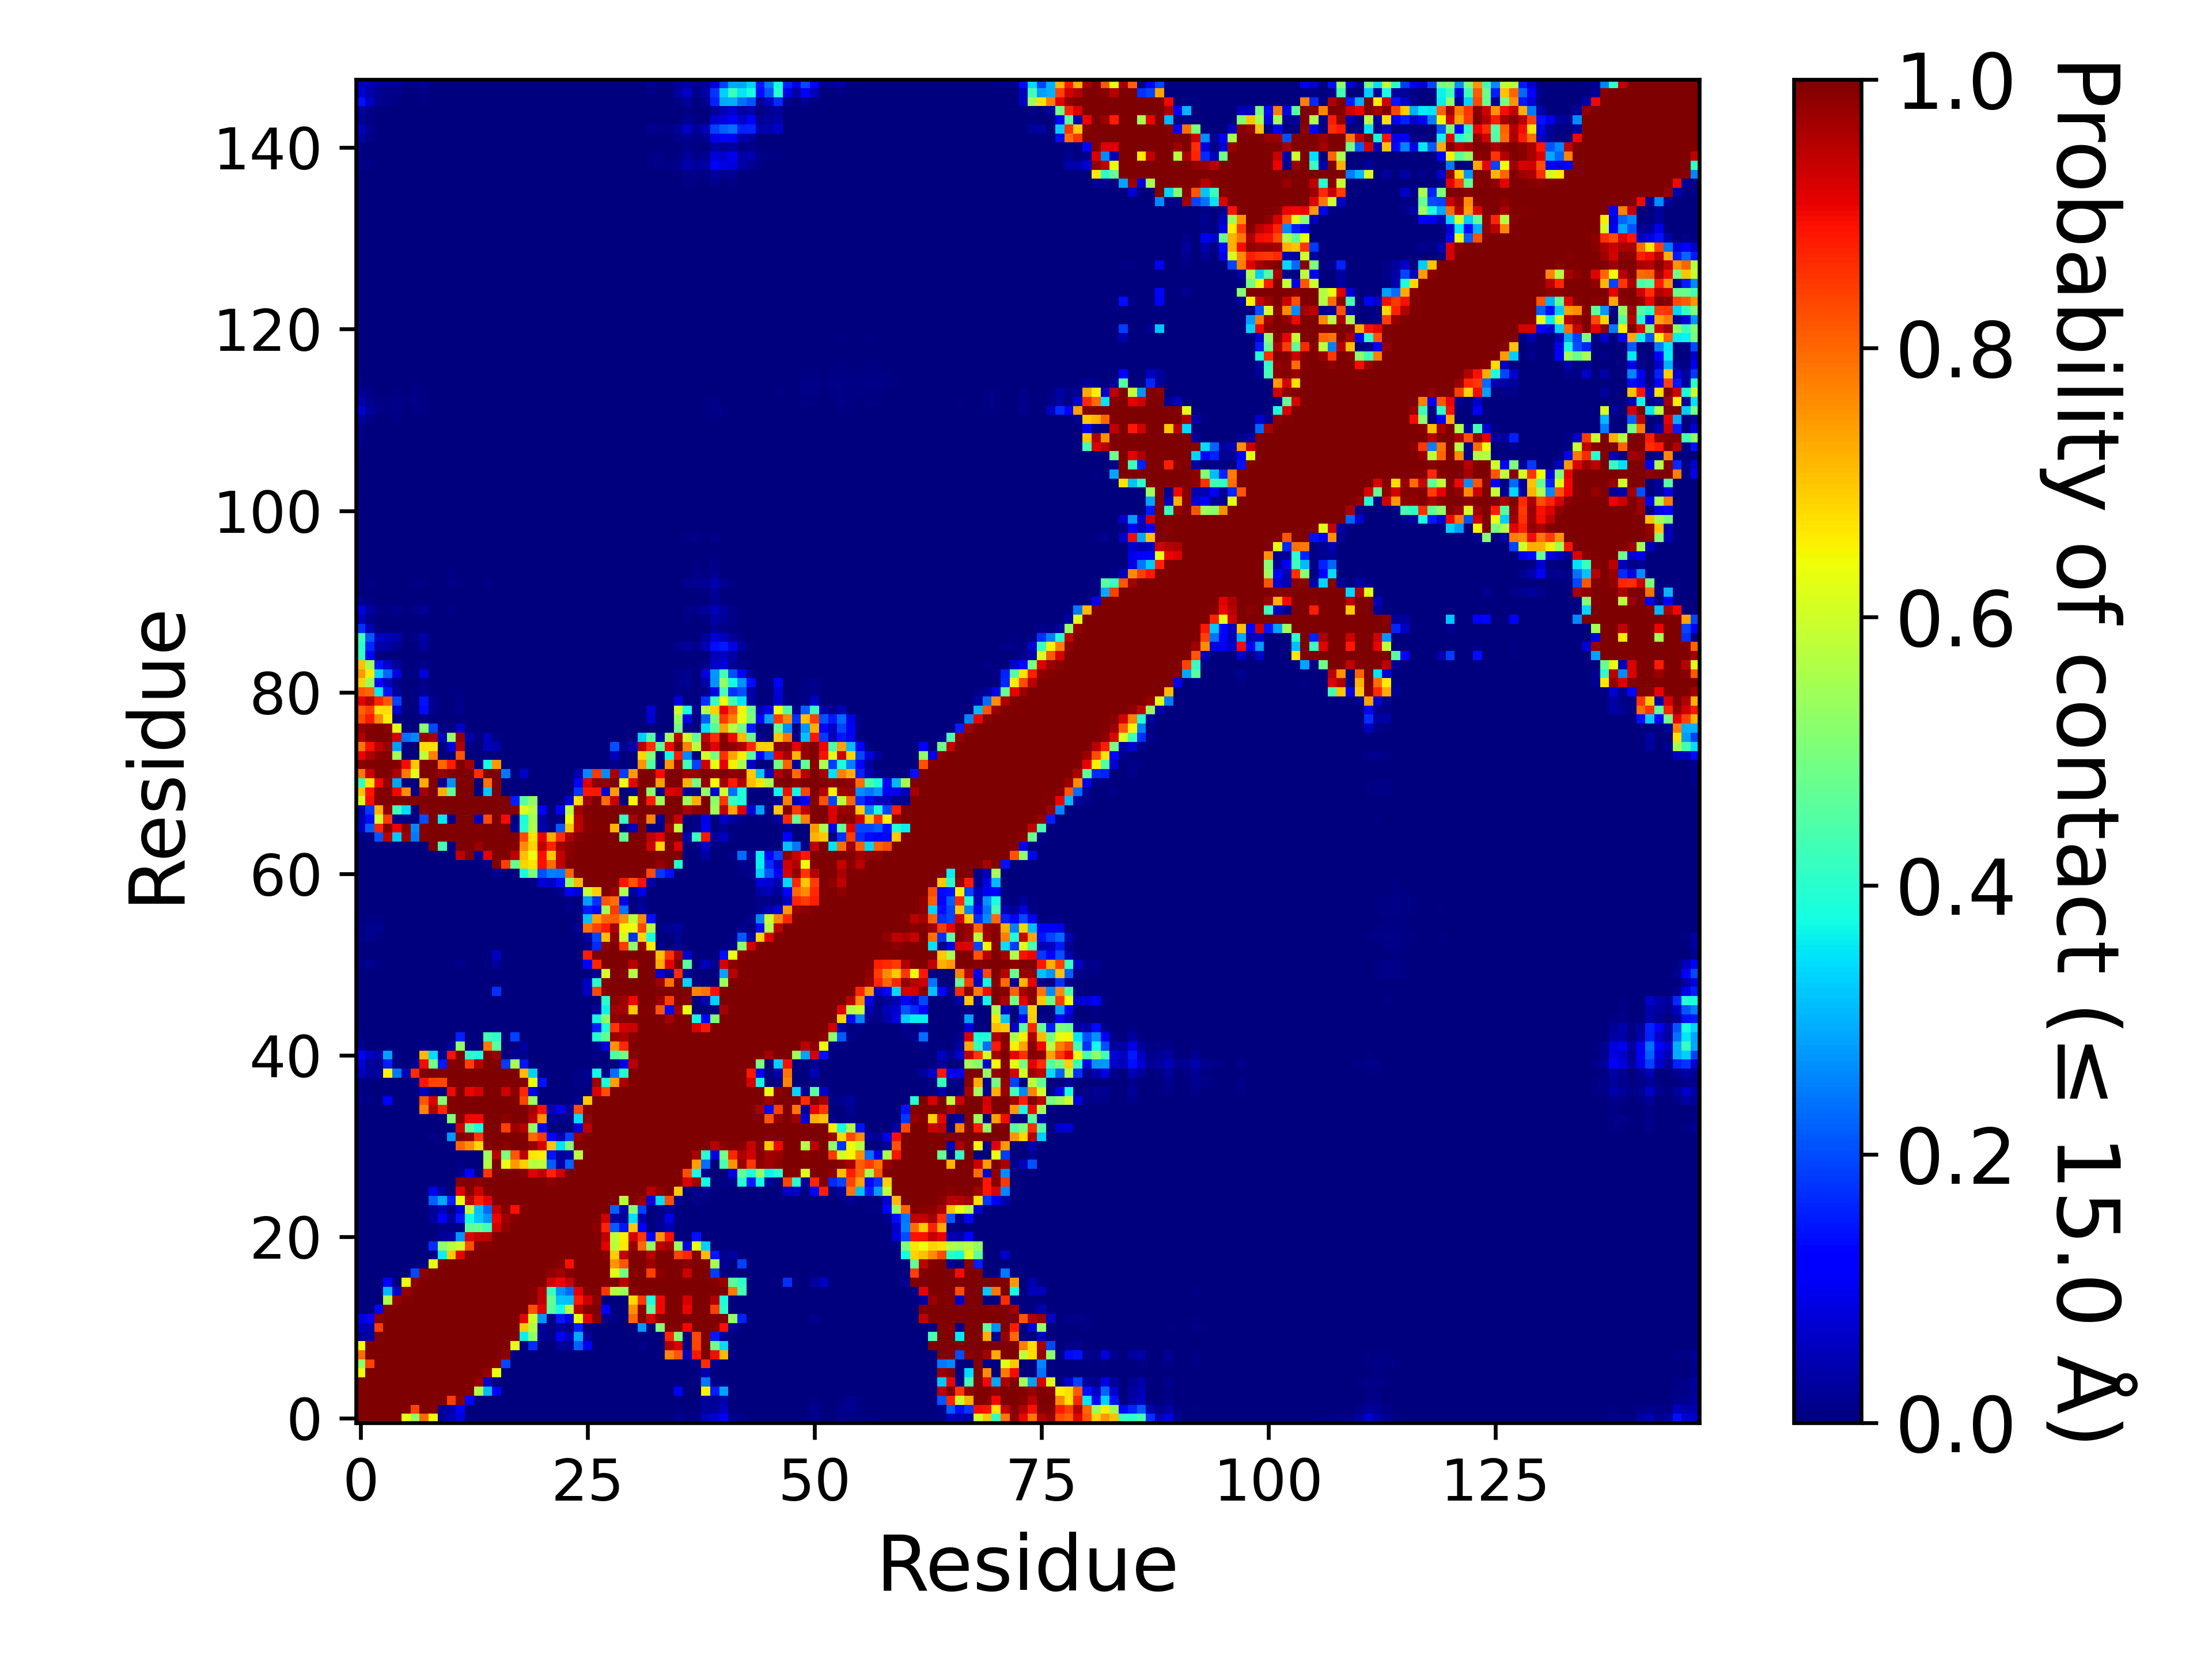

Source data for this figure (header and first rows):
, 1, 2, 3, 4, 5, 6, 7, 8, 9, 10, 11, 12, 13, 14, 15, 16, 17, 18, 19, 20, 21, 22, 23
1, 1.0, 1.0, 1.0, 1.0, 1.0, 0.6368, 0.5269, 0.7963, 0.6424, 0.02532, 0.05258, 0.08321, 0.00107, 0.00028, 0.00139, 0.00017, 0.0, 0.0, 0.0, 0.0, 0.0, 0.0, 0.0
2, 1.0, 1.0, 1.0, 1.0, 1.0, 1.0, 0.8367, 0.9999, 0.9995, 0.02841, 0.04111, 0.1203, 0.0036, 0.00047, 0.002, 0.00023, 0.0, 0.0, 0.0, 0.0, 0.0, 0.0, 0.0
3, 1.0, 1.0, 1.0, 1.0, 1.0, 1.0, 1.0, 1.0, 1.0, 0.9989, 0.8446, 0.9917, 0.1302, 9.99990000099999e-06, 0.00029, 0.0, 0.0, 0.0, 0.0, 0.0, 0.0, 0.0, 0.0
4, 1.0, 1.0, 1.0, 1.0, 1.0, 1.0, 1.0, 1.0, 1.0, 1.0, 1.0, 1.0, 1, 0.5622, 0.3101, 0.125, 0.0, 0.0, 0.0, 0.0, 0.0, 0.0, 0.0
5, 1.0, 1.0, 1.0, 1.0, 1.0, 1.0, 1.0, 1.0, 1.0, 1.0, 1.0, 1.0, 1.0, 0.9786, 0.06447, 9.99990000099999e-06, 0.0, 0.0, 0.0, 0.0, 0.0, 0.0, 0.0
6, 0.6368, 1.0, 1.0, 1.0, 1.0, 1.0, 1.0, 1.0, 1.0, 1.0, 1.0, 1.0, 1.0, 1, 0.977, 0.6363, 0.00118, 0.0, 0.0, 0.0, 0.0, 1.999980000199998e-05, 0.0002
7, 0.5269, 0.8367, 1.0, 1.0, 1.0, 1.0, 1.0, 1.0, 1.0, 1.0, 1.0, 1.0, 1.0, 1.0, 0.9999, 0.9865, 0.1987, 0.0, 0.0, 0.0, 0.0, 0.00015, 2.999970000299997e-05
8, 0.7963, 0.9999, 1.0, 1.0, 1.0, 1.0, 1.0, 1.0, 1.0, 1.0, 1.0, 1.0, 1.0, 1.0, 1.0, 1.0, 0.9863, 0.00496, 0.0, 0.0, 0.0, 9.99990000099999e-06, 0.0
9, 0.6424, 0.9995, 1.0, 1.0, 1.0, 1.0, 1.0, 1.0, 1.0, 1.0, 1.0, 1.0, 1.0, 1.0, 1.0, 1.0, 1.0, 0.6287, 0.00457, 0.1705, 0.0, 0.00205, 0.02467
10, 0.02532, 0.02841, 0.9989, 1.0, 1.0, 1.0, 1.0, 1.0, 1.0, 1.0, 1.0, 1.0, 1.0, 1.0, 1.0, 1.0, 1.0, 0.9934, 0.3614, 0.526, 0.02119, 0.01021, 0.1093
11, 0.05258, 0.04111, 0.8446, 1.0, 1.0, 1.0, 1.0, 1.0, 1.0, 1.0, 1.0, 1.0, 1.0, 1.0, 1.0, 1.0, 1.0, 0.9999, 0.693, 0.57, 0.02801, 0.00401, 0.03061
12, 0.08321, 0.1203, 0.9917, 1.0, 1.0, 1.0, 1.0, 1.0, 1.0, 1.0, 1.0, 1.0, 1.0, 1.0, 1.0, 1.0, 1.0, 1.0, 0.9086, 0.6033, 0.2722, 0.00803, 0.1464
13, 0.00107, 0.0036, 0.1302, 1, 1.0, 1.0, 1.0, 1.0, 1.0, 1.0, 1.0, 1.0, 1.0, 1.0, 1.0, 1.0, 1.0, 1.0, 1.0, 0.8256, 0.9156, 0.4622, 0.376
14, 0.00028, 0.00047, 9.99990000099999e-06, 0.5622, 0.9786, 1, 1.0, 1.0, 1.0, 1.0, 1.0, 1.0, 1.0, 1.0, 1.0, 1.0, 1.0, 1.0, 1.0, 0.9923, 0.9446, 0.4713, 0.3185
15, 0.00139, 0.002, 0.00029, 0.3101, 0.06447, 0.977, 0.9999, 1.0, 1.0, 1.0, 1.0, 1.0, 1.0, 1.0, 1.0, 1.0, 1.0, 1.0, 1.0, 0.9951, 0.9468, 0.4243, 0.2696
16, 0.00017, 0.00023, 0.0, 0.125, 9.99990000099999e-06, 0.6363, 0.9865, 1.0, 1.0, 1.0, 1.0, 1.0, 1.0, 1.0, 1.0, 1.0, 1.0, 1.0, 1.0, 1.0, 0.9999, 0.9284, 0.9034
17, 0.0, 0.0, 0.0, 0.0, 0.0, 0.00118, 0.1987, 0.9863, 1.0, 1.0, 1.0, 1.0, 1.0, 1.0, 1.0, 1.0, 1.0, 1.0, 1.0, 1.0, 1.0, 0.9823, 0.9718
18, 0.0, 0.0, 0.0, 0.0, 0.0, 0.0, 0.0, 0.00496, 0.6287, 0.9934, 0.9999, 1.0, 1.0, 1.0, 1.0, 1.0, 1.0, 1.0, 1.0, 1.0, 1.0, 1.0, 0.9927
19, 0.0, 0.0, 0.0, 0.0, 0.0, 0.0, 0.0, 0.0, 0.00457, 0.3614, 0.693, 0.9086, 1.0, 1.0, 1.0, 1.0, 1.0, 1.0, 1.0, 1.0, 1.0, 1.0, 1.0
20, 0.0, 0.0, 0.0, 0.0, 0.0, 0.0, 0.0, 0.0, 0.1705, 0.526, 0.57, 0.6033, 0.8256, 0.9923, 0.9951, 1.0, 1.0, 1.0, 1.0, 1.0, 1.0, 1.0, 1.0
21, 0.0, 0.0, 0.0, 0.0, 0.0, 0.0, 0.0, 0.0, 0.0, 0.02119, 0.02801, 0.2722, 0.9156, 0.9446, 0.9468, 0.9999, 1.0, 1.0, 1.0, 1.0, 1.0, 1.0, 1.0
22, 0.0, 0.0, 0.0, 0.0, 0.0, 1.999980000199998e-05, 0.00015, 9.99990000099999e-06, 0.00205, 0.01021, 0.00401, 0.00803, 0.4622, 0.4713, 0.4243, 0.9284, 0.9823, 1.0, 1.0, 1.0, 1.0, 1.0, 1.0
23, 0.0, 0.0, 0.0, 0.0, 0.0, 0.0002, 2.999970000299997e-05, 0.0, 0.02467, 0.1093, 0.03061, 0.1464, 0.376, 0.3185, 0.2696, 0.9034, 0.9718, 0.9927, 1.0, 1.0, 1.0, 1.0, 1.0
24, 0.0, 0.0, 0.0, 0.0, 0.0, 9.99990000099999e-06, 0.0, 0.0, 0.02209, 0.0517, 0.00742, 0.07848, 0.5853, 0.3112, 0.23, 0.9382, 0.9938, 0.8933, 0.9971, 1.0, 1.0, 1.0, 1.0
25, 0.0, 0.0, 0.0, 0.0, 0.0, 0.00172, 0.0, 0.00034, 0.2192, 0.2911, 0.1559, 0.6323, 0.9484, 0.881, 0.9134, 0.9998, 1.0, 0.9996, 1.0, 0.9994, 1.0, 1.0, 1.0
26, 0.0, 0.0, 0.0, 0.0, 0.0, 0.0, 0.0, 0.0, 0.09621, 0.02682, 0.00033, 0.9127, 0.9938, 0.933, 0.995, 1.0, 1.0, 0.9999, 1, 0.9967, 0.9997, 1.0, 1.0
27, 0.0, 0.0, 0.0, 0.0, 0.0, 0.0, 0.0, 0.0, 0.00021, 0.0, 0.00232, 0.9905, 1.0, 0.9877, 1, 1.0, 1.0, 1.0, 0.9998, 0.9972, 0.9983, 0.9867, 1.0
28, 0.0, 0.0, 0.0, 0.0, 0.0, 0.0, 0.0, 0.0, 0.0, 0.0, 0.0, 0.01239, 0.1116, 0.00078, 0.8537, 1.0, 0.9967, 0.9968, 0.9896, 0.9129, 0.9436, 0.8735, 0.9289
29, 0.0, 0.0, 0.0, 0.0, 0.0, 0.0, 0.0, 0.0, 0.0, 0.0, 0.0, 0.00806, 0.00137, 0.0, 0.5666, 0.9972, 0.6285, 0.7471, 0.69, 0.5719, 0.5782, 0.2148, 0.03416
30, 0.0, 0.0, 0.0, 0.0, 0.0, 0.0, 0.0, 0.0, 0.0, 0.0, 0.0, 0.0, 0.0, 0.0, 0.5366, 0.9485, 0.4932, 0.8167, 0.9425, 0.6609, 0.6536, 0.1448, 0.02643
31, 0.0, 0.0, 0.0, 0.0, 0.0, 0.0, 0.0, 0.0, 0.0, 0.0, 1.999980000199998e-05, 0.8005, 0.7566, 0.681, 0.9893, 1.0, 0.9916, 0.9994, 0.9987, 0.9793, 0.9242, 0.6994, 0.3467
32, 0.0, 0.0, 0.0, 0.0, 0.0, 0.0, 0.0, 0.0, 0.00969, 0.0, 0.2769, 0.9956, 0.9816, 0.8498, 0.9997, 1.0, 0.9985, 0.9996, 0.9957, 0.8, 0.8497, 0.1211, 0.04121
33, 2.999970000299997e-05, 0.0, 0.0, 0.0, 0.0, 0.0, 0.0, 0.0, 0.0, 0.0, 0.0016, 0.9284, 0.462, 0.3817, 0.994, 0.9998, 0.8415, 0.974, 0.9515, 0.5244, 0.1073, 0.00265, 9.99990000099999e-06
34, 2.999970000299997e-05, 0.0, 0.0, 0.0, 0.0, 0.0, 0.0, 0.0, 0.0, 0.0, 0.5103, 0.9906, 0.9017, 0.8986, 0.9999, 1, 0.9873, 0.9992, 0.9976, 0.9473, 0.7509, 0.02258, 0.00985
35, 0.00098, 0.00023, 0.0, 0.00123, 0.0, 0.0, 9.99990000099999e-06, 0.768, 0.9538, 0.8708, 0.9959, 1.0, 0.9999, 0.9999, 1.0, 1.0, 1.0, 1.0, 0.9995, 0.9684, 0.8918, 0.04531, 0.09243
36, 0.01561, 0.00486, 0.00203, 0.121, 3.999960000399996e-05, 0.0, 0.0, 0.8188, 0.9183, 0.5096, 0.9941, 1.0, 0.9999, 0.9987, 1.0, 1.0, 0.9978, 0.999, 0.837, 0.5384, 0.00383, 0.0, 0.0
37, 0.00688, 0.00149, 0.0, 5.999940000599994e-05, 0.0, 0.0, 0.0, 0.05598, 0.00278, 0.00021, 0.9009, 0.9995, 0.9046, 0.9244, 1.0, 0.9998, 0.9306, 0.9852, 0.8696, 0.0917, 0.00181, 0.0, 3.999960000399996e-05
38, 0.00567, 0.00196, 2.999970000299997e-05, 0.0011, 9.99990000099999e-06, 0.0, 0.00716, 0.8832, 0.8389, 0.8354, 0.998, 1, 0.9968, 0.9997, 1.0, 1.0, 0.9966, 0.9999, 0.9928, 0.6329, 0.1431, 0.00156, 0.00231
39, 0.0572, 0.02519, 0.0325, 0.6485, 0.2442, 0.04322, 0.8602, 0.9997, 0.9996, 0.9974, 1.0, 1.0, 1, 1.0, 1.0, 1.0, 0.9994, 0.9982, 0.7136, 0.33, 0.00363, 0.0, 2.999970000299997e-05
40, 0.07509, 0.02662, 0.01758, 0.1538, 0.00604, 3.999960000399996e-05, 0.01916, 0.8983, 0.4857, 0.1523, 0.9953, 1, 0.8415, 0.9537, 1, 0.9941, 0.1848, 0.5472, 0.146, 2.999970000299997e-05, 0.0, 0.0, 0.0
41, 0.1202, 0.05527, 0.04013, 0.2847, 0.0106, 9.99990000099999e-06, 0.00369, 0.7112, 0.3422, 0.02235, 0.893, 0.9988, 0.4047, 0.3852, 0.9993, 0.9748, 0.00267, 0.021, 0.01194, 0.0, 0.0, 0.0, 0.0
42, 0.01614, 0.00339, 0.0003, 0.0019, 0.0, 0.0, 0.0, 0.00786, 0.00072, 0.0, 0.02484, 0.5258, 0.00219, 0.00021, 0.7841, 0.4601, 0.0, 0.00181, 0.02981, 0.0, 0.0, 0.0, 0.0
43, 0.0071, 0.0003, 0.0, 1.999980000199998e-05, 0.0, 0.0, 0.0, 0.0, 0.0, 0.0, 0.0, 0.1583, 0.0, 0.0, 0.4307, 0.409, 0.00094, 0.1914, 0.00044, 0.0, 0.0, 0.0, 0.0
44, 1.999980000199998e-05, 0.0, 0.0, 0.0, 0.0, 0.0, 0.0, 0.0, 0.0, 0.0, 0.0, 0.0, 0.0, 0.0, 0.0, 0.0, 0.0, 0.0, 0.0, 0.0, 0.0, 0.0, 0.0
45, 0.0, 0.0, 0.0, 0.0, 0.0, 0.0, 0.0, 0.0, 0.0, 0.0, 0.0, 0.0, 0.0, 0.0, 9.99990000099999e-06, 0.00181, 0.0, 3.999960000399996e-05, 0.0, 0.0, 0.0, 0.0, 0.0
46, 0.0, 0.0, 0.0, 0.0, 0.0, 0.0, 0.0, 0.0, 0.0, 0.0, 0.0, 0.0, 0.0, 0.0, 0.0, 0.0, 0.0, 0.0, 0.0, 0.0, 0.0, 0.0, 0.0
47, 0.00014, 0.0, 0.0, 0.0, 0.0, 0.0, 0.0, 0.0, 0.0, 0.0, 0.0, 0.0, 0.0, 0.0, 0.0, 0.0, 0.0, 0.0, 0.0, 0.0, 0.0, 0.0, 0.0
48, 4.999950000499995e-05, 0.0, 0.0, 0.0, 0.0, 0.0, 0.0, 0.0, 0.0, 0.0, 0.0, 0.00097, 0.0, 0.0, 0.00261, 0.1739, 0.0, 0.0, 9.99990000099999e-06, 0.0, 0.0, 0.0, 0.0
49, 0.0, 0.0, 0.0, 0.0, 0.0, 0.0, 0.0, 0.0, 0.0, 0.0, 0.0, 0.0, 0.0, 0.0, 0.0, 0.0, 0.0, 0.0, 0.0, 0.0, 0.0, 0.0, 0.0
50, 0.00018, 0.0, 0.0, 0.0, 0.0, 0.0, 0.0, 0.0, 0.0, 0.0, 0.0, 0.0, 0.0, 0.0, 0.0, 0.0, 0.0, 0.0, 0.0, 0.0, 0.0, 0.0, 0.0
51, 0.00802, 0.01575, 0.00717, 0.00218, 0.0, 0.0, 0.0, 0.0, 0.0, 0.0, 0.0, 0.01349, 0.0, 0.0, 0.00023, 0.03122, 0.0, 0.0, 0.00018, 0.0, 0.0, 0.0, 0.0
52, 0.00098, 0.00043, 0.00022, 0.0, 0.0, 0.0, 0.0, 0.0, 0.0, 0.0, 0.0, 0.00181, 0.0, 0.0, 0.0, 0.06211, 0.0, 0.0, 9.99990000099999e-06, 0.0, 0.0, 0.0, 0.0
53, 0.0007, 0.0, 0.0, 0.0, 0.0, 0.0, 0.0, 0.0, 0.0, 0.0, 0.0, 0.0, 0.0, 0.0, 0.0, 0.0, 0.0, 0.0, 0.0, 0.0, 0.0, 0.0, 0.0
54, 0.00932, 0.01503, 0.00755, 0.00143, 0.0, 0.0, 0.0, 0.0, 0.0, 0.0, 0.0, 0.0, 0.0, 0.0, 0.0, 0.0, 0.0, 0.0, 0.0, 0.0, 0.0, 0.0, 0.0
55, 0.00936, 0.01671, 0.01653, 0.00188, 0.0, 0.0, 0.0, 0.0, 0.0, 0.0, 0.0, 0.0, 0.0, 0.0, 0.0, 0.00012, 0.0, 0.0, 0.0, 9.99990000099999e-06, 0.00023, 0.0, 0.0
56, 0.00654, 0.00602, 0.00616, 0.00059, 0.0, 0.0, 0.0, 0.0, 0.0, 0.0, 0.0, 0.0, 0.0, 0.0, 0.0, 0.0, 0.0, 0.0, 0.0, 0.0, 2.999970000299997e-05, 0.0, 0.0
57, 0.00195, 0.00033, 7.999920000799993e-05, 0.0, 0.0, 0.0, 0.0, 0.0, 0.0, 0.0, 0.0, 0.0, 0.0, 0.0, 0.0, 9.99990000099999e-06, 0.0, 0.0, 0.0, 0.0, 0.0, 0.0, 9.99990000099999e-06
58, 0.00015, 0.0, 0.0, 0.0, 0.0, 0.0, 0.0, 0.0, 0.0, 0.0, 0.0, 0.0, 0.0, 0.0, 0.0, 0.0, 0.0, 0.0, 0.0, 0.0, 0.0, 0.0, 0.0
59, 0.0, 0.0, 0.0, 0.0, 0.0, 0.0, 0.0, 0.0, 0.0, 0.0, 0.0, 0.0, 0.0, 0.0, 0.0, 0.00015, 0.0, 0.0, 0.0, 0.0, 0.00015, 0.00348, 0.01387
60, 0.0, 0.0, 0.0, 0.0, 0.0, 0.0, 0.0, 0.0, 0.0, 0.0, 0.0, 0.0, 0.0, 0.0, 0.0, 0.0, 0.0, 1.999980000199998e-05, 0.0, 0.00578, 0.07755, 0.06314, 0.1357
... 88 more rows
